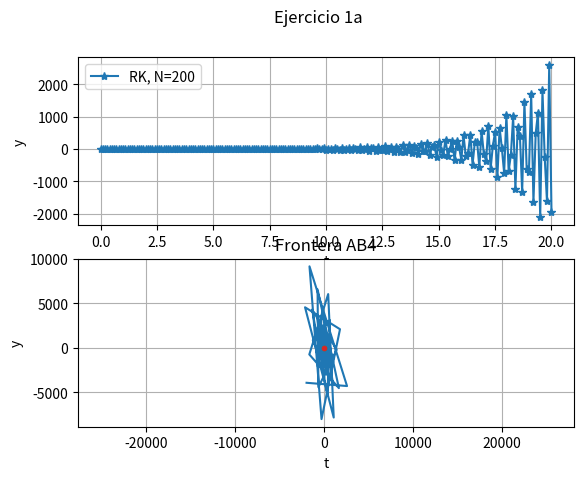

Python code for this plot: (Note: this script raises an exception after producing the figure.)
from time import perf_counter
from matplotlib.pyplot import *
from numpy import *
from numpy.linalg import eig, norm

# Métodos
def AB4Sis(a, b, fun, N, y0):
    y = zeros([len(y0), N+1])
    t = zeros(N+1)
    f = zeros([len(y0), N+1])
    t[0] = a
    h = (b-a) / N
    y[:, 0] = y0
    f[:, 0] = fun(a, y[:, 0])

    ## Metodo de Runge-Kutta de orden 4 Sistemas
    for k in range(3):
        k1 = fun(t[k], y[:, k])
        k2 = fun(t[k]+h/2, y[:, k]+h/2*k1)
        k3 = fun(t[k]+h/2, y[:, k]+h/2*k2)
        k4 = fun(t[k]+h, y[:, k]+h*k3)
        t[k+1] = t[k]+h
        y[:, k+1] = y[:, k] + h/6*(k1 + 2*k2 + 2*k3 + k4)
    
    for k in range(3, N):
        y[:, k+1] = y[:, k] + h/24 * (55*f[:, k] - 59*f[:, k-1] + 37*f[:, k-2] - 9*f[:, k-3])
        t[k+1] = t[k] + h
        f[:, k+1] = fun(t[k+1], y[:, k+1])
        
    return (t, y)

def localizar_frontera(rho, sigma):
    theta = arange(0, 2.*pi, 0.01)
    numer = polyval(rho, exp(theta*1j))
    denom = polyval(sigma, exp(theta*1j))
    mu = numer/denom
    x, y = real(mu), imag(mu)
    plot(x, y)
    grid(True)
    axis('equal')

# Ejericio 1
e = 15
d = 3
def f(t, y):
    """Definicion del sistema de ecuaciones diferenciales"""
    f1 = y[1]
    f2 = -d*y[1] - e*y[0]
    return array([f1, f2])

# Datos
a = 0
b = 20
N = 200
y0 = array([1, 0])

# Solucion

tini = perf_counter()           # tiempo inicial

(t, y) = AB4Sis(a, b, f, N, y0) # llamada al metodo de AB4 Sistemas

tfin=perf_counter()             # tiempo final


# Dibujamos las soluciones
figure("Ejercicio 1a")
subplot(2, 1, 1)
plot(t, y[0], '-*') # dibuja la solucion aproximada

# Resultados
print('-----')
print('Tiempo CPU: ' + str(tfin-tini))
print('Paso de malla: ' + str((b-a)/N))
print('-----')

xlabel('t')
ylabel('y')
grid(True)



gcf().suptitle("Ejercicio 1a")

legend(['RK, N=' + str(N)])
subplot(2, 1, 2)
plot(y[0],y[1])

xlabel('t')
ylabel('y')
grid(True)


show() # muestra la grafica

localizar_frontera(array([1, -1, 0, 0, 0]), array([0, 55, -59, 37, - 9])/24) # AB4

title("Frontera AB4")
# show()

A = array([[0, 1], [-e, -d]])
print("Matriz A:\n", A)
print("Autovalores de A:", eig(A)[0])

rel, iml = -0.5, 3.1225
# Obtenemos h para llevar las raíces a la frontera
h = 0.1
plot(h*rel, h*iml, ".", h*rel, -h*iml, ".")
show()

# Como los puntos de los autovalores se encuentran dentro de la región que delimita la 
# frontera de estabilidad, eso indica que los autovalores están dentro de la región 
# de estabilidad absoluta del método. Esto es una buena señal, ya que significa que 
# el método numérico utilizado es estable para los autovalores correspondientes a la
# matriz del sistema.

# Ejercicio 2
# Método AM4
# def AM4Sis(a, b, fun, N, y0):
#     y = zeros([len(y0), N+1])
#     t = zeros(N+1)
#     f = zeros([len(y0), N+1])
#     t[0] = a
#     h = (b-a) / N
#     y[:, 0] = y0
#     f[:, 0] = fun(a, y[:, 0])
#     iteraciones = 0


#     ## Metodo de Runge-Kutta de orden 4 Sistemas
#     for k in range(3):
#         k1 = fun(t[k], y[:, k])
#         k2 = fun(t[k]+h/2, y[:, k]+h/2*k1)
#         k3 = fun(t[k]+h/2, y[:, k]+h/2*k2)
#         k4 = fun(t[k]+h, y[:, k]+h*k3)
#         t[k+1] = t[k]+h
#         y[:, k+1] = y[:, k] + h/6*(k1 + 2*k2 + 2*k3 + k4)
    
#     for k in range(3, N):
#         z = y[k] + h/24 * (55*f[:, k] - 59*f[:, k-1] + 37*f[:, k-2] - 9*f[:, k-3])
#         contador = 0
#         distancia = 1 + 1e-12
#         C = y[k] + h/720 * (251*f[:, k] + 646*f[:, k-1] - 264*f[:, k-2] + 106*f[:, k-3] - 19*f[:, k-4])
#         while distancia > 1e-12 and contador < 100:
#             z_nuevo = y[:, k] + h/720 * (251*fun(t[k+1], z) + 646*f[:, k] - 264*f[:, k-1] + 106*f[:, k-2] - 19*f[:, k-3])
#             distancia = norm(z_nuevo - z)
#             z = z_nuevo
#             contador += 1
#         if contador == 100:
#             print("No se ha alcanzado la convergencia en el paso", k)
#         iteraciones = max(iteraciones, contador)
#         y[:, k+1] = z
#         t[k+1] = t[k] + h
#         f[:, k+1] = fun(t[k+1], y[:, k+1])
    
#     return (t, y, iteraciones)


import numpy as np

def AM4Sis(a, b, fun, N, y0):
    y = np.zeros([len(y0), N+1])
    t = np.zeros(N+1)
    f = np.zeros([len(y0), N+1])
    t[0] = a
    h = (b-a) / N
    y[:, 0] = y0
    f[:, 0] = fun(a, y[:, 0])
    iteraciones = 0

    ## Método de Runge-Kutta de orden 4 para sistemas
    for k in range(3):
        k1 = fun(t[k], y[:, k])
        k2 = fun(t[k]+h/2, y[:, k]+h/2*k1)
        k3 = fun(t[k]+h/2, y[:, k]+h/2*k2)
        k4 = fun(t[k]+h, y[:, k]+h*k3)
        t[k+1] = t[k] + h
        y[:, k+1] = y[:, k] + h/6*(k1 + 2*k2 + 2*k3 + k4)
    
    for k in range(3, N):
        z = y[:, k] + h/24 * (55*f[:, k] - 59*f[:, k-1] + 37*f[:, k-2] - 9*f[:, k-3])
        contador = 0
        distancia = 1 + 1e-12
        C = y[:, k] + h/720 * (251*fun(t[k+1], z) + 646*f[:, k] - 264*f[:, k-1] + 106*f[:, k-2] - 19*f[:, k-3])
        while distancia > 1e-12 and contador < 200:
            z_nuevo = y[:, k] + h/720 * (251*fun(t[k+1], z) + 646*fun(t[k], y[:, k]) - 264*fun(t[k-1], y[:, k-1]) + 106*fun(t[k-2], y[:, k-2]) - 19*fun(t[k-3], y[:, k-3]))
            distancia = np.linalg.norm(z_nuevo - z)
            z = z_nuevo
            contador += 1
        if contador == 200:
            print("No se ha alcanzado la convergencia en el paso", k)
        iteraciones = max(iteraciones, contador)
        y[:, k+1] = z
        t[k+1] = t[k] + h
        f[:, k+1] = fun(t[k+1], y[:, k+1])
    
    return (t, y, iteraciones)


e = 15
d = 3
def f(t, y):
    """Definicion del sistema de ecuaciones diferenciales"""
    f1 = y[1]
    f2 = -d*y[1] - e*y[0]
    return array([f1, f2])

# Datos
a = 0
b = 20
N = 200
y0 = array([1, 0])

# Solucion

tini = perf_counter()           # tiempo inicial

(t, y, i) = AM4Sis(a, b, f, N, y0) # llamada al metodo de AB4 Sistemas

tfin=perf_counter()             # tiempo final


# Dibujamos las soluciones
figure("Ejercicio 1a")
subplot(2, 1, 1)
plot(t, y[0], '-*') # dibuja la solucion aproximada

# Resultados
print('-----')
print('Tiempo CPU: ' + str(tfin-tini))
print('Paso de malla: ' + str((b-a)/N))
print('-----')

xlabel('t')
ylabel('y')
grid(True)



gcf().suptitle("Ejercicio 1a")

legend(['RK, N=' + str(N)])
subplot(2, 1, 2)
plot(y[0],y[1])

xlabel('t')
ylabel('y')
grid(True)


show() # muestra la grafica

localizar_frontera(array([1, -1, 0, 0, 0]), array([251, 646, -264, 106, -19])/720) # AM4

title("Frontera AB4")
# show()

A = array([[0, 1], [-e, -d]])
print("Matriz A:\n", A)
print("Autovalores de A:", eig(A)[0])

rel, iml = -0.5, 3.1225
# Obtenemos h para llevar las raíces a la frontera
h = 0.1
plot(h*rel, h*iml, ".", h*rel, -h*iml, ".")
show()
